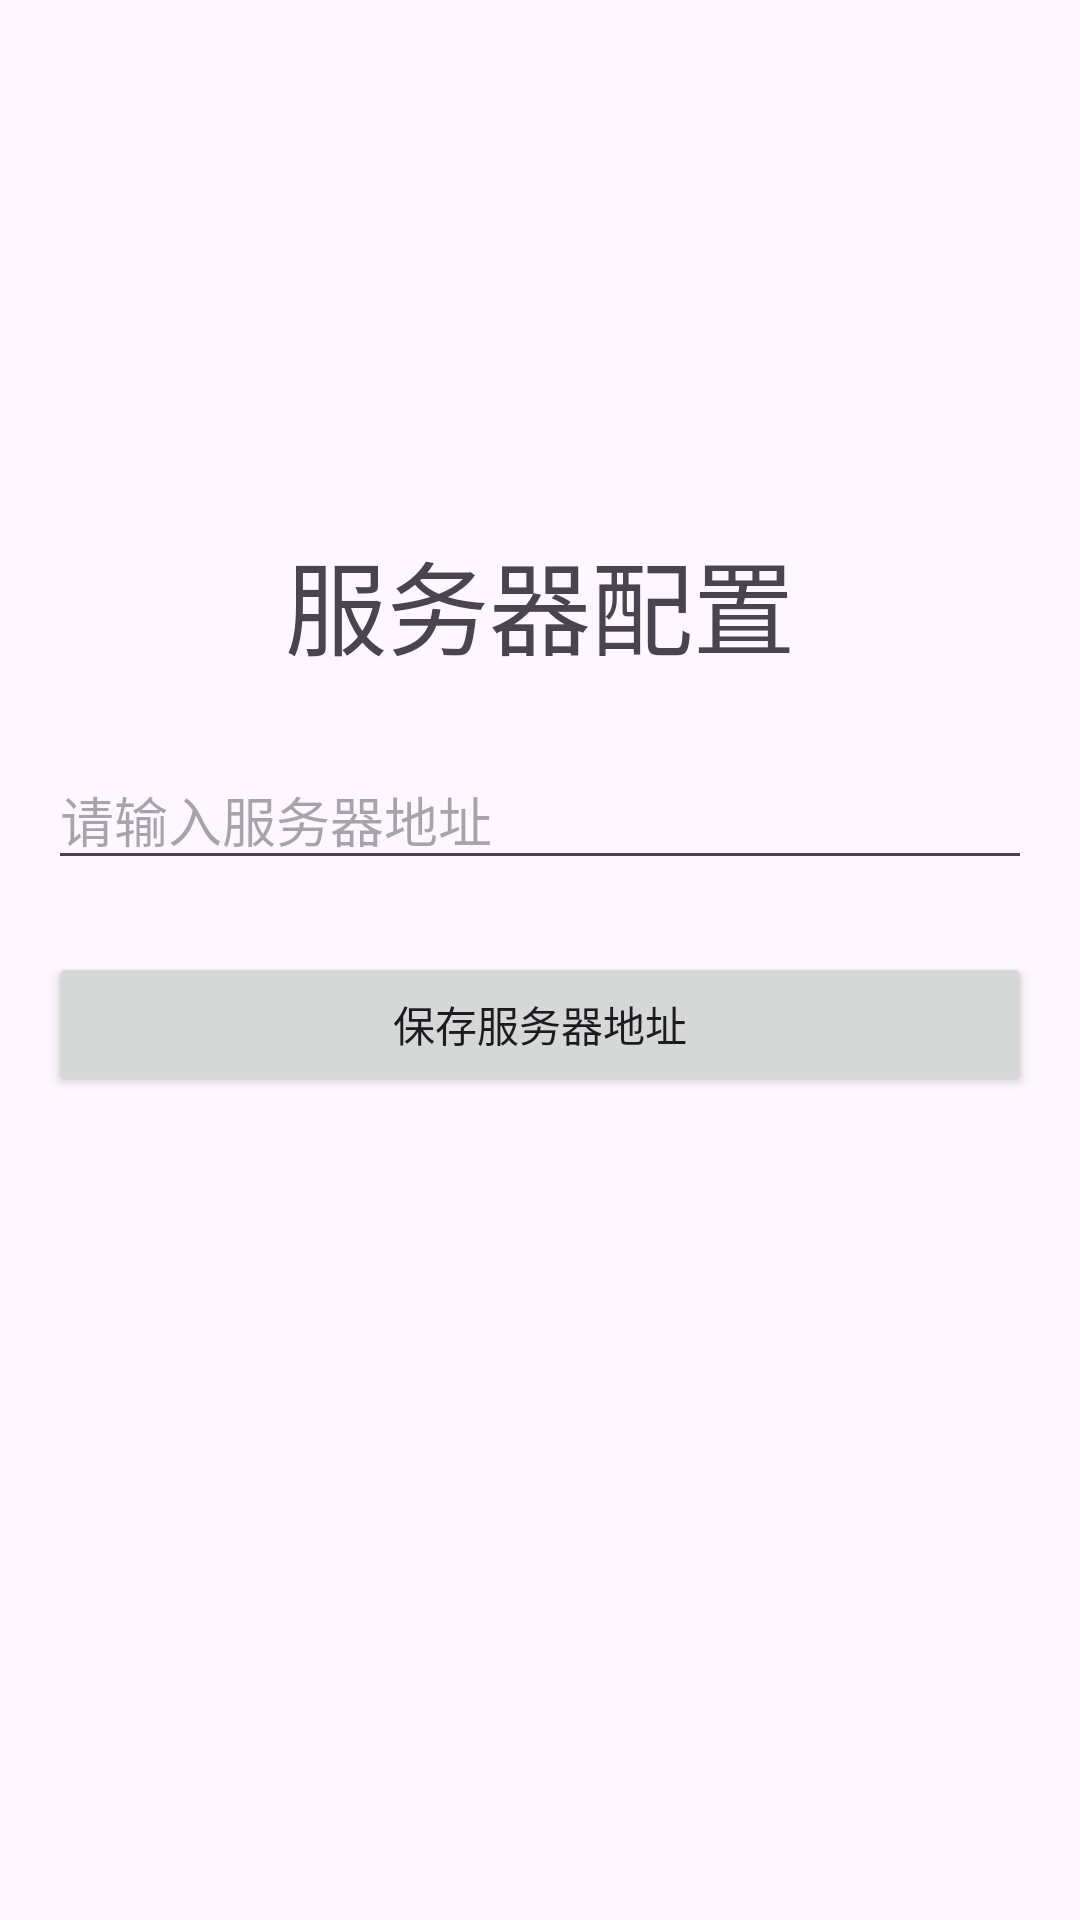

Android layout source for this screen:
<!-- AndroidManifest.xml: application theme Theme.JAnimeAndroid -->
<!-- res/layout/activity_server_setting.xml -->
<?xml version="1.0" encoding="utf-8"?>
<androidx.constraintlayout.widget.ConstraintLayout xmlns:android="http://schemas.android.com/apk/res/android"
    xmlns:app="http://schemas.android.com/apk/res-auto"
    xmlns:tools="http://schemas.android.com/tools"
    android:layout_width="match_parent"
    android:layout_height="match_parent"
    android:paddingLeft="16dp"
    android:paddingRight="16dp"
    tools:context=".ServerSettingActivity">

    <TextView
        android:id="@+id/textView3"
        android:layout_width="match_parent"
        android:layout_height="wrap_content"
        android:layout_marginBottom="24dp"
        android:text="@string/server_setting_title"
        android:textAlignment="center"
        android:textSize="34sp"
        app:layout_constraintBottom_toTopOf="@+id/serverAddressEditText"
        app:layout_constraintEnd_toEndOf="parent"
        app:layout_constraintStart_toStartOf="parent" />

    <EditText
        android:id="@+id/serverAddressEditText"
        android:layout_width="match_parent"
        android:layout_height="wrap_content"
        android:layout_marginTop="250dp"
        android:ems="10"
        android:inputType="text"
        android:hint="@string/server_setting_server_address_hint"
        app:layout_constraintEnd_toEndOf="parent"
        app:layout_constraintStart_toStartOf="parent"
        app:layout_constraintTop_toTopOf="parent" />

    <Button
        android:id="@+id/saveServerAddressButton"
        android:layout_width="match_parent"
        android:layout_height="wrap_content"
        android:layout_marginTop="24dp"
        android:text="@string/server_setting_save_server_address_text"
        app:layout_constraintTop_toBottomOf="@+id/serverAddressEditText"
        tools:layout_editor_absoluteX="16dp">
    </Button>

</androidx.constraintlayout.widget.ConstraintLayout>
<!-- resources referenced by this layout -->
<resources>
  <string name="server_setting_save_server_address_text">保存服务器地址</string>
  <string name="server_setting_server_address_hint">请输入服务器地址</string>
  <string name="server_setting_title">服务器配置</string>
  <style name="Theme.JAnimeAndroid" parent="Theme.MaterialComponents.DayNight.DarkActionBar">
          
          <item name="colorPrimary">@color/purple_500</item>
          <item name="colorPrimaryVariant">@color/purple_700</item>
          <item name="colorOnPrimary">@color/white</item>
          
          <item name="colorSecondary">@color/teal_200</item>
          <item name="colorSecondaryVariant">@color/teal_700</item>
          <item name="colorOnSecondary">@color/black</item>
          
          <item name="android:statusBarColor">?attr/colorPrimaryVariant</item>
          
      </style>
  <color name="purple_500">#E600EE</color>
  <color name="purple_700">#B300AA</color>
  <color name="white">#FFFFFFFF</color>
  <color name="teal_200">#03DA76</color>
  <color name="teal_700">#018723</color>
  <color name="black">#FF000000</color>
</resources>
